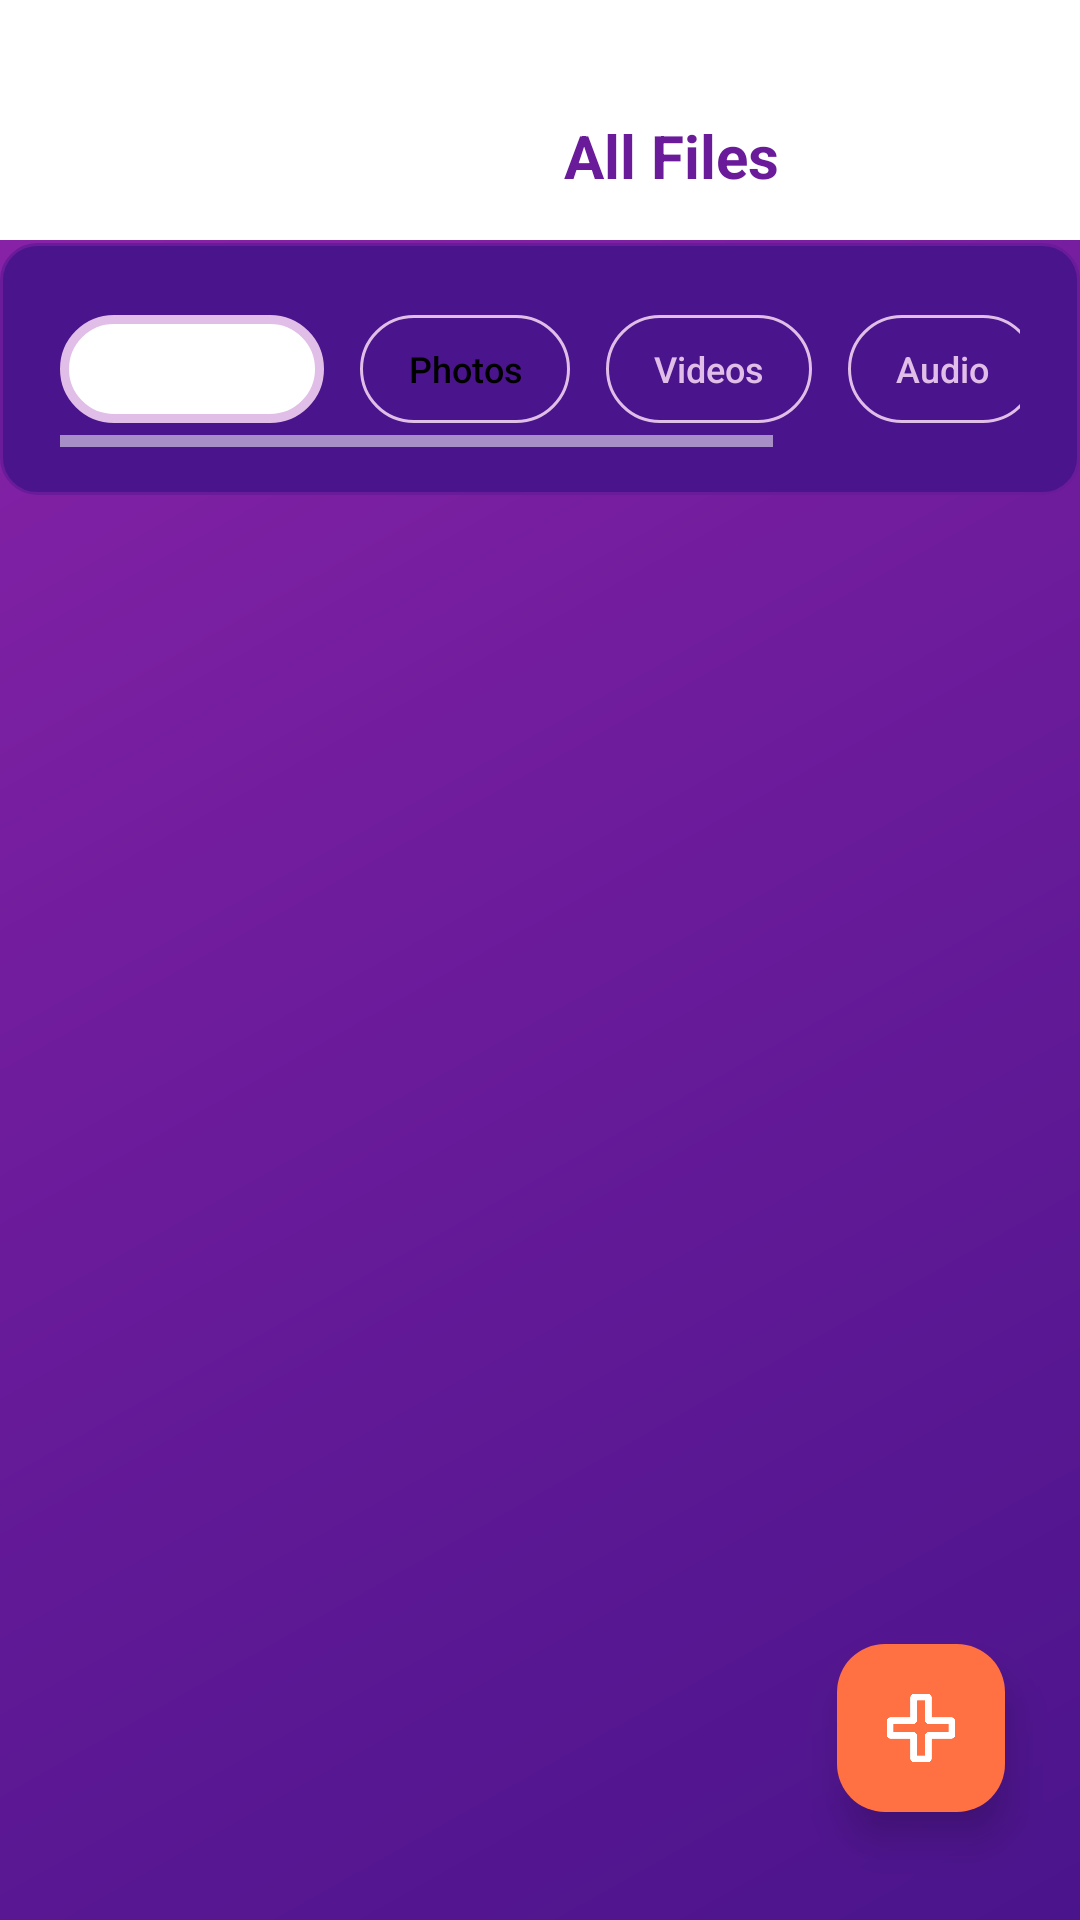

This screen was rendered from an Android layout file. Write that file and the resources it references.
<!-- AndroidManifest.xml: application theme Theme.SHEGuard -->
<!-- res/layout/activity_secure_vault_view_all.xml -->
<?xml version="1.0" encoding="utf-8"?>
<RelativeLayout xmlns:android="http://schemas.android.com/apk/res/android"
    xmlns:app="http://schemas.android.com/apk/res-auto"
    xmlns:tools="http://schemas.android.com/tools"
    android:id="@+id/main"
    android:layout_width="match_parent"
    android:layout_height="match_parent"
    android:background="@drawable/purple_gradient_background"
    tools:context=".ui.SecureVaultViewAll">

    <LinearLayout
        android:id="@+id/top_bar"
        android:layout_width="match_parent"
        android:layout_height="80dp"
        android:orientation="horizontal"
        android:gravity="center_vertical"
        android:background="@android:color/white"
        android:paddingHorizontal="20dp"
        android:paddingTop="24dp">

        <ImageButton
            android:id="@+id/back_button"
            android:layout_width="40dp"
            android:layout_height="40dp"
            android:background="?android:attr/selectableItemBackgroundBorderless"
            android:clickable="true"
            android:contentDescription="@string/back_button_desc"
            android:focusable="true"
            android:padding="8dp"
            android:scaleType="fitCenter"
            android:src="@drawable/left_arrow"
            tools:ignore="TouchTargetSizeCheck" />

        <LinearLayout
            android:layout_width="0dp"
            android:layout_height="wrap_content"
            android:layout_weight="1"
            android:orientation="horizontal"
            android:gravity="center"
            android:layout_marginStart="8dp">

            <ImageView
                android:layout_width="32dp"
                android:layout_height="32dp"
                android:src="@drawable/sheguard_logo"
                android:scaleType="fitCenter"
                android:contentDescription="@string/logo_desc" />

            <TextView
                android:layout_width="wrap_content"
                android:layout_height="wrap_content"
                android:layout_marginStart="8dp"
                android:text="@string/all_files"
                android:textColor="#6A1B9A"
                android:textSize="20sp"
                android:textStyle="bold" />
        </LinearLayout>
    </LinearLayout>

    <LinearLayout
        android:id="@+id/filter_section"
        android:layout_width="match_parent"
        android:layout_height="wrap_content"
        android:layout_below="@id/top_bar"
        android:layout_marginTop="1dp"
        android:background="@drawable/light_purple_box_background"
        android:orientation="vertical"
        android:paddingHorizontal="20dp"
        android:paddingVertical="16dp">

        <HorizontalScrollView
            android:layout_width="match_parent"
            android:layout_height="wrap_content"
            android:fillViewport="false"
            android:scrollbars="horizontal">

            <LinearLayout
                android:layout_width="wrap_content"
                android:layout_height="wrap_content"
                android:orientation="horizontal"
                android:paddingVertical="8dp">

                <Button
                    android:id="@+id/filter_all_button"
                    style="?android:attr/borderlessButtonStyle"
                    android:layout_width="wrap_content"
                    android:layout_height="36dp"
                    android:layout_marginEnd="12dp"
                    android:background="@drawable/logo_background"
                    android:minWidth="0dp"
                    android:paddingHorizontal="16dp"
                    android:text='@string/filter_all_with_count'
                    tools:text="All (12)"
                    android:textAllCaps="false"
                    android:textColor="#FFFFFF"
                    android:textSize="12sp"
                    android:textStyle="bold"
                    tools:ignore="TouchTargetSizeCheck" />

                <Button
                    android:id="@+id/filter_photos_button"
                    style="?android:attr/borderlessButtonStyle"
                    android:layout_width="wrap_content"
                    android:layout_height="36dp"
                    android:layout_marginEnd="12dp"
                    android:background="@drawable/filter_button_background"
                    android:minWidth="0dp"
                    android:paddingHorizontal="16dp"
                    android:text='@string/photos_label'
                    android:textAllCaps="false"
                    android:textColor="@color/black"
                    android:textSize="12sp"
                    tools:ignore="TouchTargetSizeCheck" />

                <Button
                    android:id="@+id/filter_videos_button"
                    style="?android:attr/borderlessButtonStyle"
                    android:layout_width="wrap_content"
                    android:layout_height="36dp"
                    android:layout_marginEnd="12dp"
                    android:background="@drawable/filter_button_background"
                    android:minWidth="0dp"
                    android:paddingHorizontal="16dp"
                    android:text='@string/videos_label'
                    android:textAllCaps="false"
                    android:textColor="#E1BEE7"
                    android:textSize="12sp"
                    tools:ignore="TouchTargetSizeCheck" />

                <Button
                    android:id="@+id/filter_audio_button"
                    style="?android:attr/borderlessButtonStyle"
                    android:layout_width="wrap_content"
                    android:layout_height="36dp"
                    android:layout_marginEnd="12dp"
                    android:background="@drawable/filter_button_background"
                    android:minWidth="0dp"
                    android:paddingHorizontal="16dp"
                    android:text='@string/audio_label'
                    android:textAllCaps="false"
                    android:textColor="#E1BEE7"
                    android:textSize="12sp"
                    tools:ignore="TouchTargetSizeCheck" />

                <Button
                    android:id="@+id/filter_documents_button"
                    style="?android:attr/borderlessButtonStyle"
                    android:layout_width="wrap_content"
                    android:layout_height="36dp"
                    android:background="@drawable/filter_button_background"
                    android:minWidth="0dp"
                    android:paddingHorizontal="16dp"
                    android:text='@string/documents_label'
                    android:textAllCaps="false"
                    android:textColor="#E1BEE7"
                    android:textSize="12sp"
                    tools:ignore="TouchTargetSizeCheck" />
            </LinearLayout>
        </HorizontalScrollView>
    </LinearLayout>

    <androidx.recyclerview.widget.RecyclerView
        android:id="@+id/files_recycler_view"
        android:layout_width="match_parent"
        android:layout_height="match_parent"
        android:layout_below="@id/filter_section"
        android:layout_alignParentBottom="true"
        android:paddingHorizontal="20dp"
        android:paddingTop="16dp"
        android:paddingBottom="80dp"
        android:clipToPadding="false"
        android:scrollbars="vertical" />

    <com.google.android.material.floatingactionbutton.FloatingActionButton
        android:id="@+id/add_file_fab"
        android:layout_width="wrap_content"
        android:layout_height="wrap_content"
        android:layout_alignParentEnd="true"
        android:layout_alignParentBottom="true"
        android:layout_marginEnd="25dp"
        android:layout_marginBottom="36dp"
        android:contentDescription='@string/add_files'
        android:src="@drawable/add_sign"
        app:backgroundTint="#FF7043"
        app:borderWidth="0dp"
        app:elevation="8dp"
        app:fabSize="normal"
        app:pressedTranslationZ="12dp"
        app:tint="#FFFFFF" />
</RelativeLayout>
<!-- resources referenced by this layout -->
<resources>
  <color name="black">#FF000000</color>
  <!-- drawable add_sign: png bitmap (drawable, 4988 bytes) -->
  <!-- drawable filter_button_background (drawable) -->
  <?xml version="1.0" encoding="utf-8"?>
  <shape xmlns:android="http://schemas.android.com/apk/res/android">
      <solid android:color="#4A148C"/>
      <corners android:radius="18dp"/>
      <stroke android:width="1dp" android:color="#E1BEE7"/>
  </shape>
  <!-- drawable light_purple_box_background (drawable) -->
  <?xml version="1.0" encoding="utf-8"?>
  <shape xmlns:android="http://schemas.android.com/apk/res/android">
      <solid android:color="#4A148C"/>
      <corners android:radius="12dp"/>
      <stroke android:width="1dp" android:color="#6A1B9A"/>
  </shape>
  <!-- drawable logo_background (drawable) -->
  <?xml version="1.0" encoding="utf-8"?>
  <shape xmlns:android="http://schemas.android.com/apk/res/android">
      <solid android:color="#FFFFFF" />
      <corners android:radius="90dp" />
      <stroke android:width="3dp" android:color="#E1BEE7" />
  </shape>
  <!-- drawable purple_gradient_background (drawable) -->
  <?xml version="1.0" encoding="utf-8"?>
  <shape xmlns:android="http://schemas.android.com/apk/res/android">
      <gradient
          android:angle="135"
          android:startColor="#4A148C"
          android:centerColor="#6A1B9A"
          android:endColor="#8E24AA"
          android:type="linear" />
  </shape>
  <string name="add_files">Add Files</string>
  <string name="all_files">All Files</string>
  <string name="audio_label">Audio</string>
  <string name="back_button_desc">Back button</string>
  <string name="documents_label">Documents</string>
  <string name="filter_all_with_count">All (%1$d)</string>
  <string name="logo_desc">SHEGuard logo</string>
  <string name="photos_label">Photos</string>
  <string name="videos_label">Videos</string>
  <style name="Theme.SHEGuard" parent="Base.Theme.SHEGuard" />
  <style name="Base.Theme.SHEGuard" parent="Theme.Material3.DayNight.NoActionBar">
          
          
  
          
          <item name="bottomNavigationViewStyle">@style/Widget.SheGuard.BottomNavigationView</item>
  
          
          <item name="colorControlNormal">@null</item>
          <item name="colorControlActivated">@null</item>
      </style>
  <style name="Widget.SheGuard.BottomNavigationView" parent="Widget.MaterialComponents.BottomNavigationView">
          <item name="itemIconTint">@null</item>
          
      </style>
</resources>
